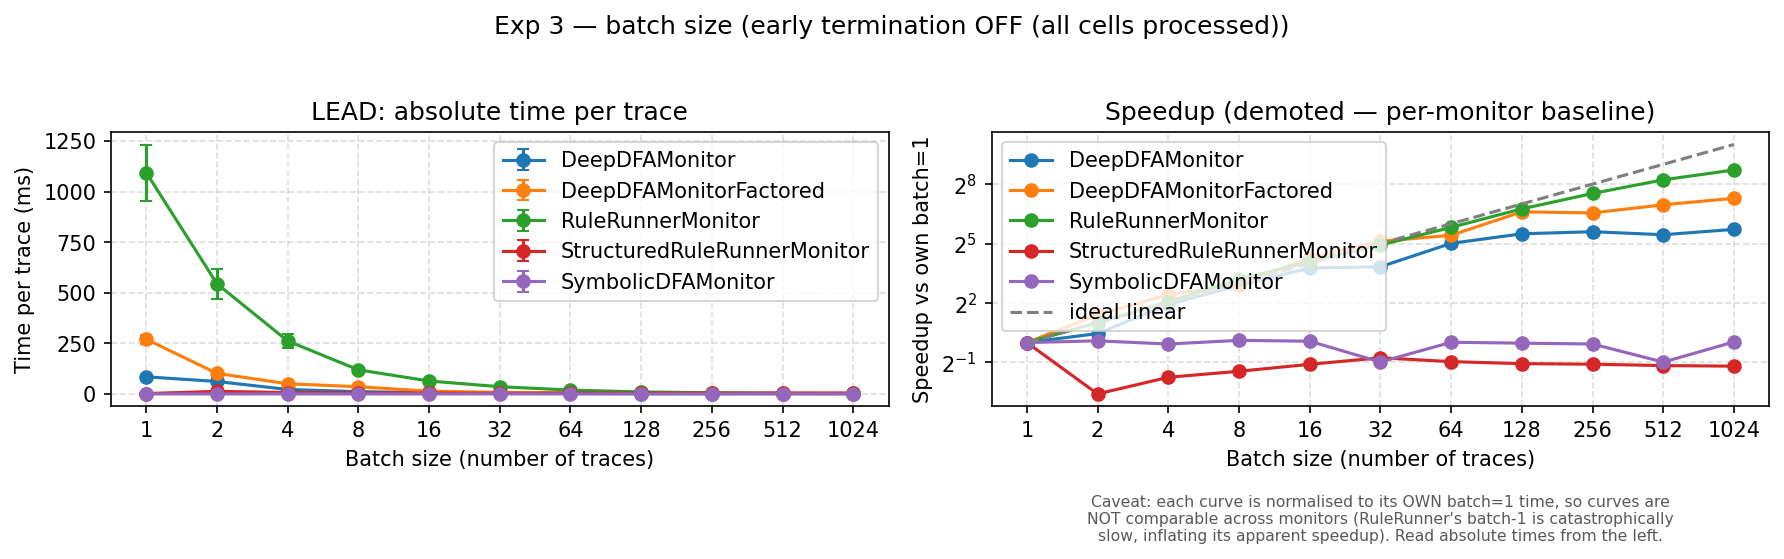

Values plotted in this chart, from the file beside it:
monitor_name, formula_name, n_leaves, trace_length, n_traces, n_repeats, mean_s_per_cell, std_s_per_cell, device, early_termination, gpu_name
SymbolicDFAMonitor, ijcnn_n8, 8, 1000, 1, 7, 3.3290185719384416e-07, 3.725202180336388e-08, cuda, False, Tesla T4
SymbolicDFAMonitor, ijcnn_n8, 8, 1000, 2, 7, 3.1288507141523176e-07, 9.294972353947088e-09, cuda, False, Tesla T4
SymbolicDFAMonitor, ijcnn_n8, 8, 1000, 4, 7, 3.498922857180072e-07, 1.6864890921079367e-08, cuda, False, Tesla T4
SymbolicDFAMonitor, ijcnn_n8, 8, 1000, 8, 7, 3.075728928649824e-07, 4.466270950842316e-09, cuda, False, Tesla T4
SymbolicDFAMonitor, ijcnn_n8, 8, 1000, 16, 7, 3.173700089271442e-07, 9.126968944421529e-09, cuda, False, Tesla T4
SymbolicDFAMonitor, ijcnn_n8, 8, 1000, 32, 7, 6.567730044640793e-07, 4.691102448485309e-08, cuda, False, Tesla T4
SymbolicDFAMonitor, ijcnn_n8, 8, 1000, 64, 7, 3.2881421651761605e-07, 1.1862424275969801e-08, cuda, False, Tesla T4
SymbolicDFAMonitor, ijcnn_n8, 8, 1000, 128, 7, 3.3946564062478243e-07, 3.524952526902727e-08, cuda, False, Tesla T4
SymbolicDFAMonitor, ijcnn_n8, 8, 1000, 256, 7, 3.496941768974843e-07, 2.988463559058242e-08, cuda, False, Tesla T4
SymbolicDFAMonitor, ijcnn_n8, 8, 1000, 512, 7, 6.585456523436735e-07, 3.022185084824591e-08, cuda, False, Tesla T4
SymbolicDFAMonitor, ijcnn_n8, 8, 1000, 1024, 7, 3.2545948883933024e-07, 1.3706786016382014e-08, cuda, False, Tesla T4
RuleRunnerMonitor, ijcnn_n8, 8, 1000, 1, 7, 0.001094, 0.0001389, cuda, False, Tesla T4
RuleRunnerMonitor, ijcnn_n8, 8, 1000, 2, 7, 0.0005443, 7.515639298891727e-05, cuda, False, Tesla T4
RuleRunnerMonitor, ijcnn_n8, 8, 1000, 4, 7, 0.0002618, 3.5916294350501994e-05, cuda, False, Tesla T4
RuleRunnerMonitor, ijcnn_n8, 8, 1000, 8, 7, 0.0001193, 1.9913952405091123e-06, cuda, False, Tesla T4
RuleRunnerMonitor, ijcnn_n8, 8, 1000, 16, 7, 6.414059700893151e-05, 7.1477451631975465e-06, cuda, False, Tesla T4
RuleRunnerMonitor, ijcnn_n8, 8, 1000, 32, 7, 3.594651529017868e-05, 5.092163887416784e-06, cuda, False, Tesla T4
RuleRunnerMonitor, ijcnn_n8, 8, 1000, 64, 7, 1.9386626537947138e-05, 2.6982967217295164e-06, cuda, False, Tesla T4
RuleRunnerMonitor, ijcnn_n8, 8, 1000, 128, 7, 1.0146801725447067e-05, 1.5471434988039296e-06, cuda, False, Tesla T4
RuleRunnerMonitor, ijcnn_n8, 8, 1000, 256, 7, 5.9238916032366986e-06, 1.023030320989142e-06, cuda, False, Tesla T4
RuleRunnerMonitor, ijcnn_n8, 8, 1000, 512, 7, 3.6724905050222746e-06, 6.099559449820569e-07, cuda, False, Tesla T4
RuleRunnerMonitor, ijcnn_n8, 8, 1000, 1024, 7, 2.604835148995502e-06, 3.8113245265611694e-07, cuda, False, Tesla T4
StructuredRuleRunnerMonitor, ijcnn_n8, 8, 1000, 1, 7, 2.156117142833734e-06, 6.90910104825882e-07, cuda, False, Tesla T4
StructuredRuleRunnerMonitor, ijcnn_n8, 8, 1000, 2, 7, 1.2994831285709554e-05, 1.7608999907093976e-06, cuda, False, Tesla T4
StructuredRuleRunnerMonitor, ijcnn_n8, 8, 1000, 4, 7, 7.253915821438893e-06, 3.5128681176250096e-07, cuda, False, Tesla T4
StructuredRuleRunnerMonitor, ijcnn_n8, 8, 1000, 8, 7, 5.880877107139376e-06, 4.186552131758603e-07, cuda, False, Tesla T4
StructuredRuleRunnerMonitor, ijcnn_n8, 8, 1000, 16, 7, 4.606621544640786e-06, 3.267847330426552e-07, cuda, False, Tesla T4
StructuredRuleRunnerMonitor, ijcnn_n8, 8, 1000, 32, 7, 3.666601477678659e-06, 1.5361126740923918e-07, cuda, False, Tesla T4
StructuredRuleRunnerMonitor, ijcnn_n8, 8, 1000, 64, 7, 4.196668332589074e-06, 1.8509686502710799e-07, cuda, False, Tesla T4
StructuredRuleRunnerMonitor, ijcnn_n8, 8, 1000, 128, 7, 4.504849378348703e-06, 1.4349460090261978e-07, cuda, False, Tesla T4
StructuredRuleRunnerMonitor, ijcnn_n8, 8, 1000, 256, 7, 4.589451268415066e-06, 5.380088491838685e-08, cuda, False, Tesla T4
StructuredRuleRunnerMonitor, ijcnn_n8, 8, 1000, 512, 7, 4.818416349888364e-06, 6.807432368654671e-07, cuda, False, Tesla T4
StructuredRuleRunnerMonitor, ijcnn_n8, 8, 1000, 1024, 7, 4.917861208147301e-06, 4.844851528329077e-07, cuda, False, Tesla T4
DeepDFAMonitor, ijcnn_n8, 8, 1000, 1, 7, 8.489651242864835e-05, 3.573723825855377e-06, cuda, False, Tesla T4
DeepDFAMonitor, ijcnn_n8, 8, 1000, 2, 7, 6.185443149999109e-05, 8.467704746536836e-06, cuda, False, Tesla T4
DeepDFAMonitor, ijcnn_n8, 8, 1000, 4, 7, 2.2290227750009503e-05, 1.5123079017016487e-06, cuda, False, Tesla T4
DeepDFAMonitor, ijcnn_n8, 8, 1000, 8, 7, 1.1464247267870827e-05, 6.783692315580989e-07, cuda, False, Tesla T4
DeepDFAMonitor, ijcnn_n8, 8, 1000, 16, 7, 6.252625330359609e-06, 5.3047628267399666e-08, cuda, False, Tesla T4
DeepDFAMonitor, ijcnn_n8, 8, 1000, 32, 7, 5.9771718660661985e-06, 2.9185636845997873e-07, cuda, False, Tesla T4
DeepDFAMonitor, ijcnn_n8, 8, 1000, 64, 7, 2.6347982991085575e-06, 2.3685294805303263e-07, cuda, False, Tesla T4
DeepDFAMonitor, ijcnn_n8, 8, 1000, 128, 7, 1.8854358002227756e-06, 3.536653775332293e-08, cuda, False, Tesla T4
DeepDFAMonitor, ijcnn_n8, 8, 1000, 256, 7, 1.7528464358260722e-06, 4.287225191501807e-07, cuda, False, Tesla T4
DeepDFAMonitor, ijcnn_n8, 8, 1000, 512, 7, 1.9468926141182103e-06, 5.744626015126923e-07, cuda, False, Tesla T4
DeepDFAMonitor, ijcnn_n8, 8, 1000, 1024, 7, 1.6152076085379338e-06, 4.2416848288590585e-07, cuda, False, Tesla T4
DeepDFAMonitorFactored, ijcnn_n8, 8, 1000, 1, 7, 0.0002702, 2.2917943592966096e-05, cuda, False, Tesla T4
DeepDFAMonitorFactored, ijcnn_n8, 8, 1000, 2, 7, 0.0001019, 3.4885112702444755e-06, cuda, False, Tesla T4
DeepDFAMonitorFactored, ijcnn_n8, 8, 1000, 4, 7, 5.037347578572085e-05, 1.7033820749233284e-06, cuda, False, Tesla T4
DeepDFAMonitorFactored, ijcnn_n8, 8, 1000, 8, 7, 3.6052649589269744e-05, 2.5239518123921923e-06, cuda, False, Tesla T4
DeepDFAMonitorFactored, ijcnn_n8, 8, 1000, 16, 7, 1.3790576357146327e-05, 7.015518101856746e-07, cuda, False, Tesla T4
DeepDFAMonitorFactored, ijcnn_n8, 8, 1000, 32, 7, 7.812721267857877e-06, 2.530855368327874e-07, cuda, False, Tesla T4
DeepDFAMonitorFactored, ijcnn_n8, 8, 1000, 64, 7, 6.3190031004469105e-06, 9.076031213185596e-07, cuda, False, Tesla T4
DeepDFAMonitorFactored, ijcnn_n8, 8, 1000, 128, 7, 2.7821230569189077e-06, 5.252165980639044e-08, cuda, False, Tesla T4
DeepDFAMonitorFactored, ijcnn_n8, 8, 1000, 256, 7, 2.889915882254306e-06, 7.7209557234767e-07, cuda, False, Tesla T4
DeepDFAMonitorFactored, ijcnn_n8, 8, 1000, 512, 7, 2.1718738694195747e-06, 6.111831686050436e-07, cuda, False, Tesla T4
DeepDFAMonitorFactored, ijcnn_n8, 8, 1000, 1024, 7, 1.7327646459261991e-06, 4.2020225600792404e-07, cuda, False, Tesla T4
